Run: headless pygame with SDL's dummy video driver; simulated clock (each Clock.tick advances the game by its frame time, no real sleeping); random seed 0; keys injected as events and as key.get_pressed() state; no mouse input.
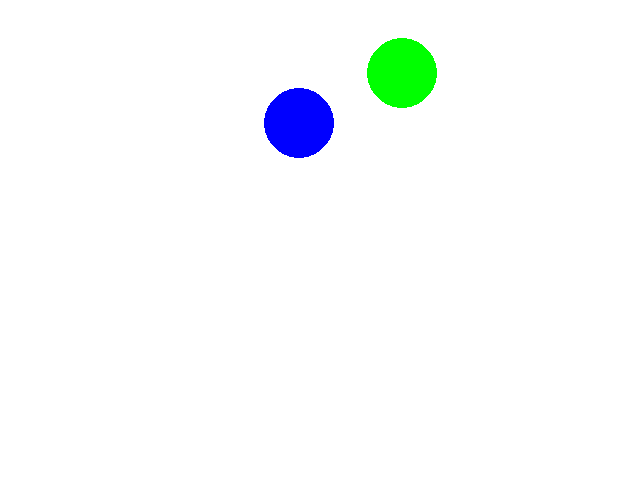
Frame 1 of 4 · flips 1–60 · no input
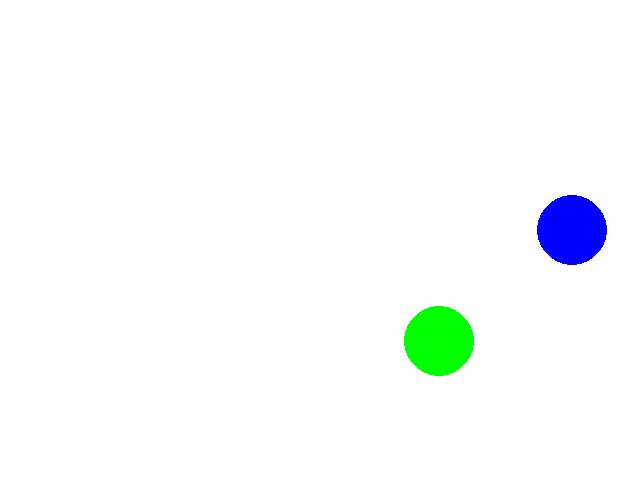
Frame 2 of 4 · flips 61–180 · tapped SPACE, RETURN · held RIGHT (→), D
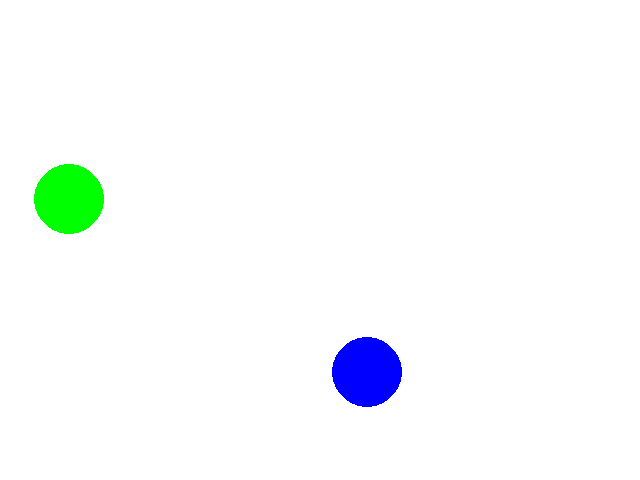
Frame 3 of 4 · flips 181–300 · held DOWN (↓), S
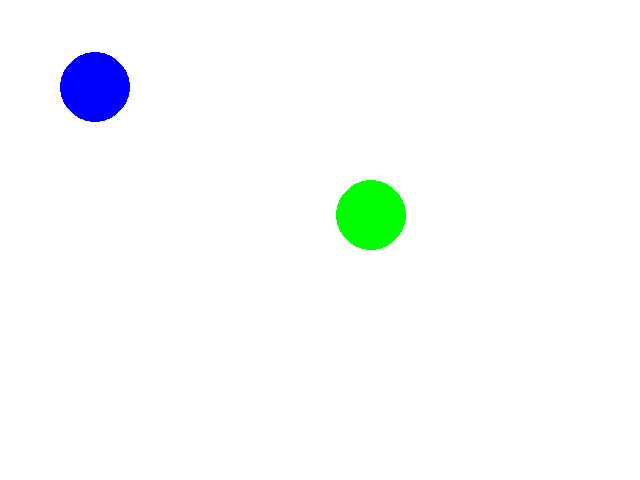
Frame 4 of 4 · flips 301–420 · held LEFT (←), A, UP (↑), W

The pygame program that drew these frames:

import pygame as pg
import math
import random
pg.init()
#設定視窗背景
width, height = 640, 480                      
screen = pg.display.set_mode((width, height))   
pg.display.set_caption("沒有意義")         
bg = pg.Surface(screen.get_size())
bg = bg.convert()
bg.fill((255,255,255))

#藍球建立

ball1 = pg.Surface((70,70))
ball1.fill((255,255,255)) #背景顏色]
pg.draw.circle(ball1, (0,0,255), (35,35), 35, 0)
rect1 = ball1.get_rect()
rect1.center = (random.randint(100,250),random.randint(150,250))       #球隨機起始位置
x1, y1 = rect1.topleft                #球左上角坐標
direction1 = random.randint(50,70)  #起始角度 random.randint(a, b) 回傳一個整數 N (a <= N <= b)。
radian = math.radians(direction1 )  #轉為弳度
dx1 = 5 * math.cos(radian)          #球水平運動速度
dy1 = -5 * math.sin(radian)  #球垂直運動速度

ball2 = pg.Surface((70,70))
ball2.fill((255,255,255))
pg.draw.circle(ball2, (0,255,0), (35,35), 35, 0)
rect2 = ball2.get_rect()
rect2.center = (random.randint(250,300),random.randint(250,300))       #球隨機起始位置
x2, y2 = rect2.topleft                #球左上角坐標
direction = random.randint(20,70)  #起始角度 random.randint(a, b) 回傳一個整數 N (a <= N <= b)。
radian = math.radians(direction )  #轉為弳度
dx2 = 5 * math.cos(radian)          #球水平運動速度
dy2 = -5 * math.sin(radian)         #球垂直運動速度

clock = pg.time.Clock()
#關閉程式的程式碼
running = True
while running:
    clock.tick(60)        #每秒執行30次
    for event in pg.event.get():
        if event.type == pg.QUIT:
            running = False
    
    x1 += dx1  #改變水平位置
    y1 += dy1  #改變垂直位置
    rect1.center = (x1,y1)
    if(rect1.left <= 0 or rect1.right >= screen.get_width()):       #到達左右邊界
        dx1 *= -1    #水平速度變號
    elif(rect1.top <= 1 or rect1.bottom >= screen.get_height()-1):  #到達上下邊界
        dy1 *= -1    #垂直速度變號
    x2 += dx2  #改變水平位置
    y2 += dy2  #改變垂直位置
    rect2.center = (x2,y2)
    if(rect2.left <= 0 or rect2.right >= screen.get_width()):       #到達左右邊界
        dx2 *= -1    #水平速度變號
    elif(rect2.top <= 1 or rect2.bottom >= screen.get_height()-1):  #到達上下邊界
        dy2 *= -1  #垂直速度變號
    # if ((x1 + 35 == x2 - 35 and y1-35 == y2+35) or (x1 - 35 == x2 + 35 and y1-35 == y2+35)):
    #     dx1 *= -1
    #     dx2 *= -1
    # if ((x1 + 35 == x2 - 35 and y1+35 == y2-35) or (x1 - 35 == x2 + 35 and y1+35 == y2-35)):
    #     dx1 *= -1
    #     dx2 *= -1
    # if ((y1 + 35 == y2 - 35 and x1 == x2) or (y1 - 35 == y2 + 35 and x1 == x2)):
    #     dy1 *= -1
    #     dy2 *= -1
    screen.blit(bg, (0,0))
    screen.blit(ball1, rect1.topleft)
    screen.blit(ball2, rect2.topleft)
    pg.display.update()    
pg.quit()
